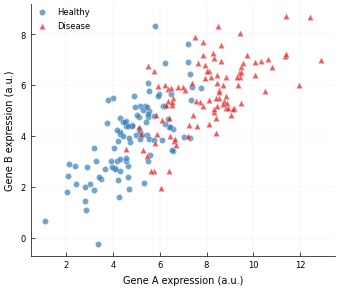

Here is the Python script that generated this plot: (Note: this script raises an exception after producing the figure.)
#!/usr/bin/env python3
"""
Scatter plot of gene expression levels for Nature Methods submission.
200 samples, 2 groups (healthy vs disease), 2 continuous variables.
"""

import numpy as np
import matplotlib.pyplot as plt
import matplotlib as mpl

# ============================================================
# Nature Methods formatting guidelines
# ============================================================
# - Single column: 89 mm (3.5 in), Double column: 183 mm (7.2 in)
# - Font: Arial or Helvetica, 5-7 pt in print
# - Line width: 0.25-1 pt
# - DPI: 300 for print, 1000+ for line art
# - Color: use colorblind-friendly palettes
# ============================================================

# --- Set up Nature Methods style ---
mpl.rcParams.update({
    # Font
    'font.family': 'sans-serif',
    'font.sans-serif': ['Arial', 'Helvetica', 'DejaVu Sans'],
    'font.size': 7,
    'axes.labelsize': 7,
    'axes.titlesize': 7,
    'xtick.labelsize': 6,
    'ytick.labelsize': 6,
    'legend.fontsize': 6,

    # Axes
    'axes.linewidth': 0.5,
    'axes.spines.top': False,
    'axes.spines.right': False,

    # Ticks
    'xtick.major.width': 0.5,
    'ytick.major.width': 0.5,
    'xtick.major.size': 3,
    'ytick.major.size': 3,
    'xtick.direction': 'in',
    'ytick.direction': 'in',

    # Lines
    'lines.linewidth': 0.5,

    # Legend
    'legend.frameon': False,
    'legend.borderaxespad': 0,

    # Figure
    'figure.dpi': 300,
    'savefig.dpi': 300,
    'savefig.bbox': 'tight',
    'savefig.pad_inches': 0.05,
})

# --- Generate synthetic data (200 samples) ---
np.random.seed(42)

# Gene A expression (continuous, arbitrary units)
# Healthy: lower expression, Disease: higher expression
n_samples = 200
n_healthy = 100
n_disease = 100

# Gene A (x-axis): Healthy ~ N(5, 1.5), Disease ~ N(8, 1.8)
gene_a_healthy = np.random.normal(loc=5.0, scale=1.5, size=n_healthy)
gene_a_disease = np.random.normal(loc=8.0, scale=1.8, size=n_disease)

# Gene B (y-axis): correlated with Gene A + noise
# Healthy: ~ N(4, 1.2), Disease: ~ N(7, 1.5)
gene_b_healthy = 0.6 * gene_a_healthy + np.random.normal(loc=1.0, scale=1.0, size=n_healthy)
gene_b_disease = 0.5 * gene_a_disease + np.random.normal(loc=1.5, scale=1.2, size=n_disease)

# Combine
gene_a = np.concatenate([gene_a_healthy, gene_a_disease])
gene_b = np.concatenate([gene_b_healthy, gene_b_disease])
status = np.array(['Healthy'] * n_healthy + ['Disease'] * n_disease)

# --- Color palette (colorblind-friendly, Nature-style) ---
# Using a palette similar to Nature Methods publications
color_healthy = '#377EB8'   # Blue
color_disease = '#E41A1C'   # Red

# --- Create figure (single column width: 89 mm ≈ 3.5 inches) ---
fig, ax = plt.subplots(figsize=(3.5, 3.0))

# Plot scatter for each group
for label, color, marker in [('Healthy', color_healthy, 'o'),
                               ('Disease', color_disease, '^')]:
    mask = status == label
    ax.scatter(gene_a[mask], gene_b[mask],
               c=color,
               marker=marker,
               s=20,           # marker size
               alpha=0.7,
               edgecolors='white',
               linewidths=0.3,
               label=label,
               zorder=3)

# --- Labels ---
ax.set_xlabel('Gene A expression (a.u.)')
ax.set_ylabel('Gene B expression (a.u.)')

# --- Legend ---
ax.legend(loc='upper left', frameon=False, fontsize=6)

# --- Grid (optional, subtle) ---
ax.grid(True, alpha=0.2, linewidth=0.3)

# --- Tight layout ---
fig.tight_layout()

# --- Save outputs ---
output_dir = '/home/joe/Documents/repo/skill/sci-draw/sci-draw/tests/workspace/iteration-1/eval-3/without_skill/run-2/outputs'

# PDF (vector, for submission)
fig.savefig(f'{output_dir}/scatter_gene_expression.pdf',
            format='pdf', dpi=300, bbox_inches='tight')

# PNG (raster, for preview)
fig.savefig(f'{output_dir}/scatter_gene_expression.png',
            format='png', dpi=300, bbox_inches='tight')

plt.close()

print("Figures saved successfully:")
print(f"  PDF: {output_dir}/scatter_gene_expression.pdf")
print(f"  PNG: {output_dir}/scatter_gene_expression.png")
